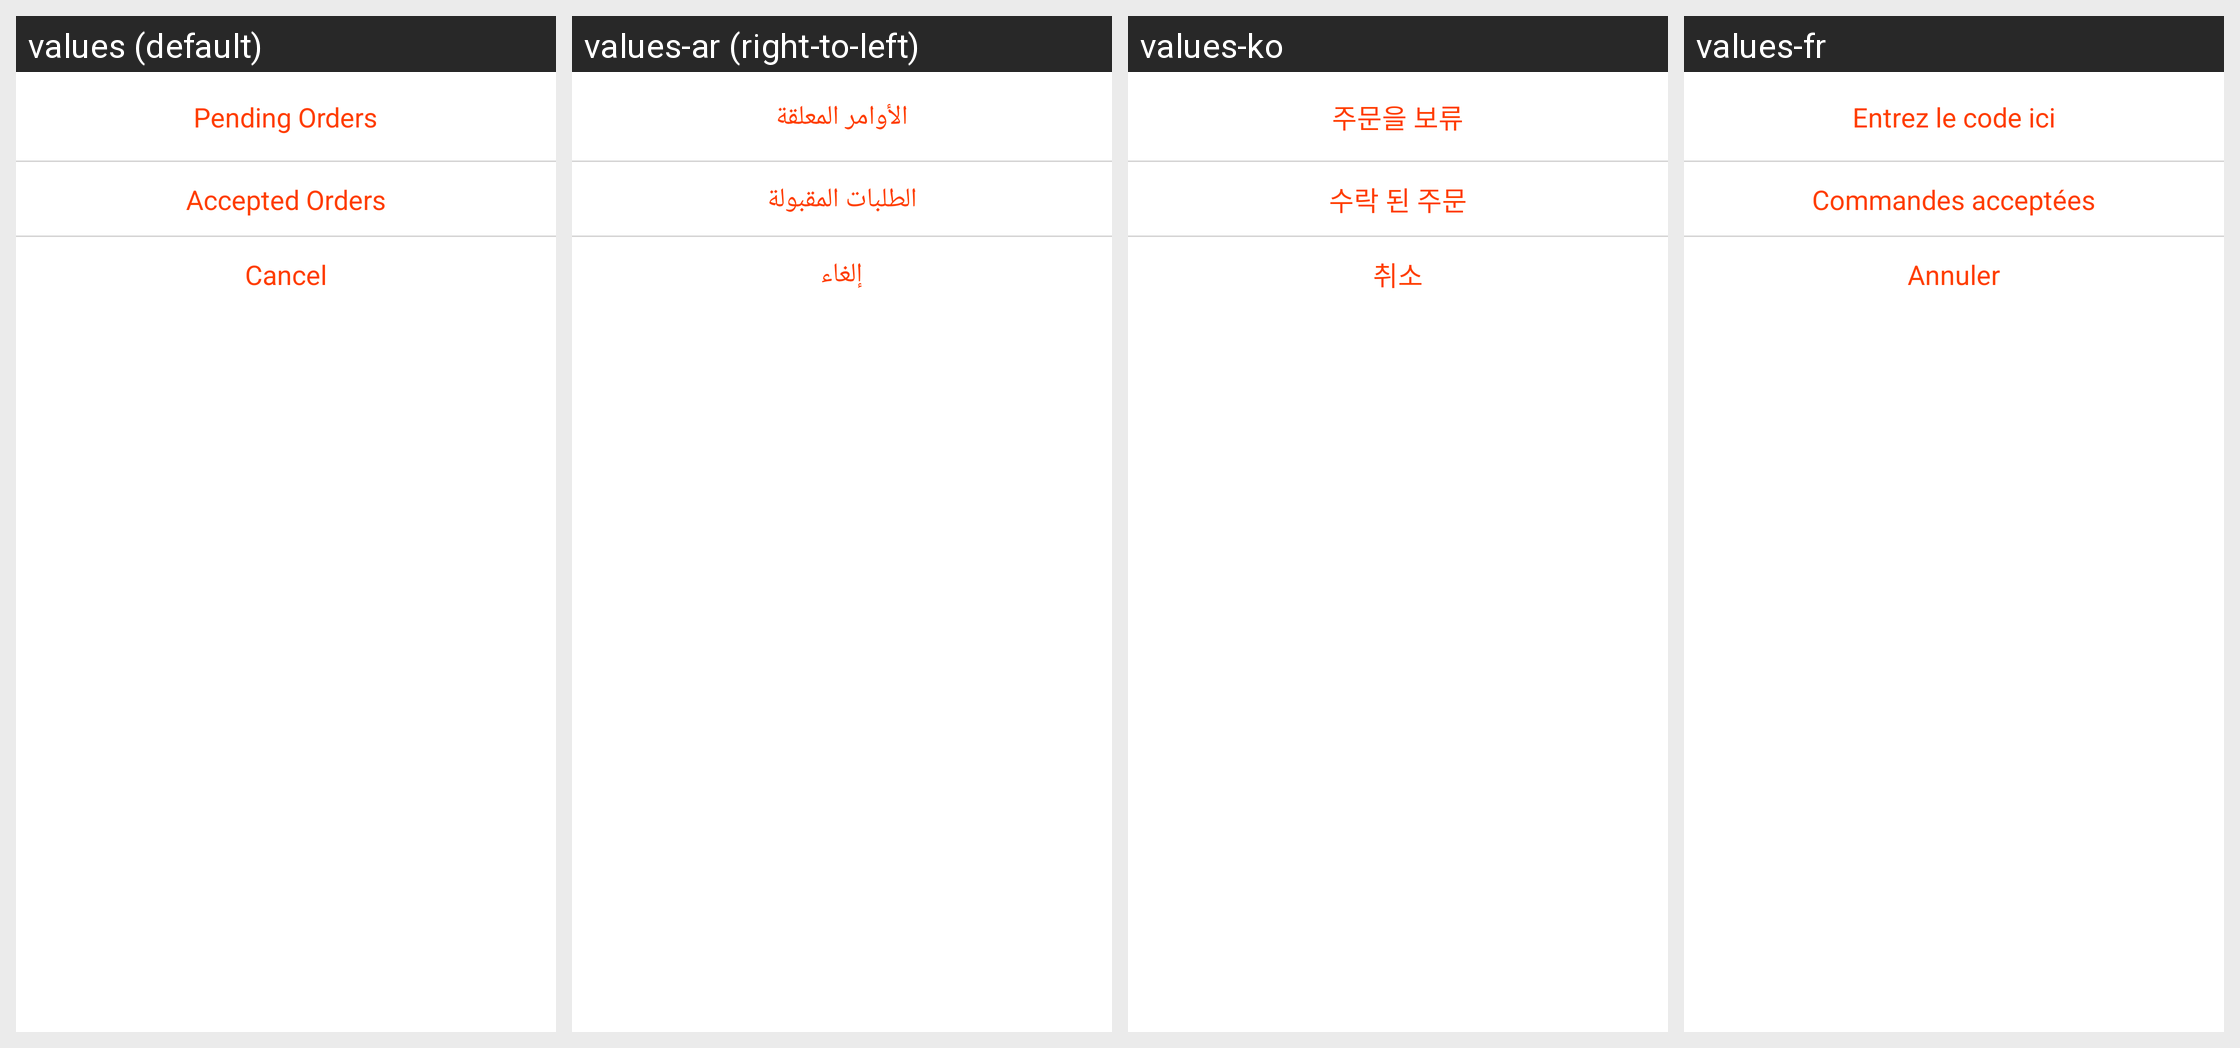

For this localized Android screen grid, give each drawn string resource with its value in every locale shown.
Android screen res/layout/custom_dialoge_box.xml rendered under 4 locales, left to right: values (default), values-ar (right-to-left), values-ko, values-fr. Device: Nexus 5 (rendered at 1080×1920; each locale shown at half size, 540×960, under a caption strip naming it); theme AppTheme.
Other locales in the repository, not shown: values-es, values-tr.
Strings drawn on this screen, with the default value and each locale's value (text and hints the layout hard-codes, and strings that could not be matched under every locale, appear in the picture but are not listed):

pending_orders
  values: Pending Orders
  values-ar: الأوامر المعلقة
  values-ko: 주문을 보류
  values-fr: Entrez le code ici

accepted_orders
  values: Accepted Orders
  values-ar: الطلبات المقبولة
  values-ko: 수락 된 주문
  values-fr: Commandes acceptées

cancel
  values: Cancel
  values-ar: إلغاء
  values-ko: 취소
  values-fr: Annuler
